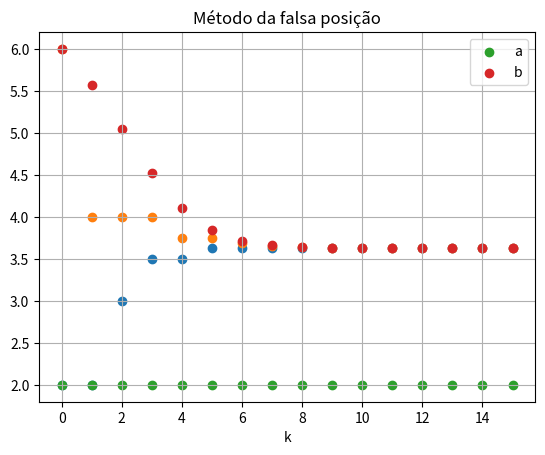

The script that saved this image:
from math import exp
import numpy as np
import matplotlib.pyplot as plt

e = exp(1)

def f(t):
    return 2 * e ** (-t / 2) / 3 ** (1 / 2) * np.sin(3 ** (1 / 2) * t / 2)

def df(t):
    return - ((e ** (t/2)) * (np.sin(np.sqrt(3) * t / 2)))/np.sqrt(3) + (e ** (-t/2)) * np.cos(np.sqrt(3) * t / 2)

def bisection(f, a, b, tol):
    p = (a+b)/2
    count = 0
    x = []
    while abs(f(p)) > tol:
        x.append((a, b))
        count += 1
        if p in (a, b):
            return p, count
        if f(a) * f(p) < 0:
            b = p
        else:
            a = p
        p = (a + b) / 2
    return p, count, x

def false_position(f, a, b, tol):
    p = 1
    count = 0
    x = []
    while abs(f(p)) > tol:
        p = a + ((f(a) * (b - a)) / (f(a) - f(b)))
        x.append((a, b))
        count += 1
        if p in (a, b):
            return p, count
        if f(p) * f(a) < 0:
            b = p
        elif f(p) * f(b) < 0:
            a = p
    return p, count, x

def newton(f, Df, x0, eps):
    xn = x0
    fxn = f(xn)
    count = 0
    while abs(fxn) > eps:
        count += 1
        fxn = f(xn)
        Dfxn = Df(xn)
        if Dfxn == 0:
            print('Zero derivative. No solution found.')
            return None
        xn = xn - fxn/Dfxn
    return xn, count

def secant(f, a, b, eps):
    f_a = f(a)
    f_b = f(b)
    count = 0
    while abs(f_b) > eps:
        count += 1
        denominator = float(f_b - f_a) / (b - a)
        p = b - float(f_b) / denominator
        a = b
        b = p
        f_a = f_b
        f_b = f(b)
    return p, count

tol = 10**(-6) # tolerância máxima
bisec = bisection(f, 2, 6, tol)
fp = false_position(f, 2, 6, tol)
newt = newton(f, df, 2, tol)
sec = secant(f, 2, 5, tol)

# QUESTÃO 1.2
print(bisec[0])
print(fp[0])
print(newt[0])
print(sec[0])

# QUESTÃO 1.3
print(bisec[1])
print(fp[1])
print(newt[1])
print(sec[1])

# QUESTÃO 1.4.1

# bissecção

bisec_a = [x[0] for x in bisec[2]] # lista de valores de 'a' a cada iteração
bisec_b = [x[1] for x in bisec[2]] # lista de valores de 'b' a cada iteração
bisec_k = range(len(bisec_a)) # lista de iterações (0 a n)

# exibição do gráfico

bisec_graph_ka = plt.scatter(bisec_k, bisec_a)
bisec_graph_kb = plt.scatter(bisec_k, bisec_b)
plt.grid(True)
plt.legend((bisec_graph_ka, bisec_graph_kb), ('a', 'b'), loc='upper right')
plt.title('Método da bissecção')
plt.xlabel('k')
plt.show()

# falsa posição

fp_a = [x[0] for x in fp[2]] # lista de valores de 'a' a cada iteração
fp_b = [x[1] for x in fp[2]] # lista de valores de 'b' a cada iteração
fp_k = range(len(fp_a)) # lista de iterações (0 a n)

# exibição do gráfico

fp_graph_ka = plt.scatter(fp_k, fp_a)
fp_graph_kb = plt.scatter(fp_k, fp_b)
plt.grid(True)
plt.legend((fp_graph_ka, fp_graph_kb), ('a', 'b'), loc='upper right')
plt.title('Método da falsa posição')
plt.xlabel('k')
plt.show()